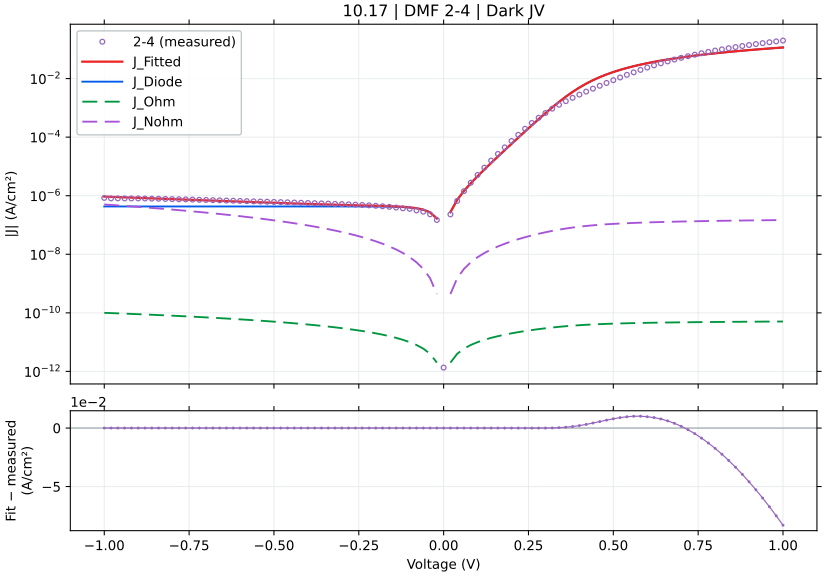

The file beside this chart, header and first rows:
voltage_V, J_measured_A_cm2_signed, J_fitted_A_cm2_signed, J_diode_A_cm2_signed, J_ohmic_A_cm2_signed, J_nonohmic_A_cm2_signed, relative_error_pct, J_held_out_A_cm2_signed, J_fit_minus_measured_A_cm2
-1.0, -8.423556e-07, -9.313082127388442e-07, -4.292428934716147e-07, -9.999961737783411e-11, -5.019653196498517e-07, 10.56, -9.350180749165187e-07, -8.895261273884425e-08
-0.98, -8.122644e-07, -9.133802185079203e-07, -4.2924289346636825e-07, -9.799962473117413e-11, -4.840393254168209e-07, 12.45, -9.137613575451304e-07, -1.0111581850792031e-07
-0.96, -8.121067e-07, -8.957425283287422e-07, -4.292428934577737e-07, -9.599963196014487e-11, -4.6640363523900834e-07, 10.3, -8.947983081420285e-07, -8.363582832874225e-08
-0.94, -8.104889e-07, -8.783963420005958e-07, -4.2924289344369445e-07, -9.399963906423235e-11, -4.490594489178371e-07, 8.379, -8.815627694719813e-07, -6.79074420005958e-08
-0.92, -8.083133e-07, -8.613428897023731e-07, -4.292428934206305e-07, -9.199964604290952e-11, -4.320079966356997e-07, 6.561, -8.617717953171841e-07, -5.30295897023731e-08
-0.9, -8.081756e-07, -8.445834334326651e-07, -4.29242893382848e-07, -8.999965289563573e-11, -4.152505403969215e-07, 4.505, -8.435140421403741e-07, -3.640783343266519e-08
-0.88, -8.019378e-07, -8.281192685509119e-07, -4.292428933209545e-07, -8.799965962185604e-11, -3.987883755703355e-07, 3.265, -8.307693251409049e-07, -2.6181468550911888e-08
-0.86, -7.937267e-07, -8.119517254288713e-07, -4.2924289321956323e-07, -8.599966622100051e-11, -3.8262283254308706e-07, 2.296, -8.12425968190237e-07, -1.822502542887134e-08
-0.84, -7.871689e-07, -7.960821712226011e-07, -4.2924289305346844e-07, -8.399967269248341e-11, -3.667552784964402e-07, 1.132, -7.948941126073976e-07, -8.913271222601104e-09
-0.82, -7.753044e-07, -7.805120117760919e-07, -4.292428927813792e-07, -8.19996790357025e-11, -3.511871193156769e-07, 0.6717, -7.826731210217884e-07, -5.207611776091868e-09
-0.8, -7.650311e-07, -7.652426936686081e-07, -4.2924289233565444e-07, -7.999968525003805e-11, -3.3591980164770357e-07, 0.02766, -7.657598111908535e-07, -2.1159366860803256e-10
-0.78, -7.561178e-07, -7.502757064185518e-07, -4.292428916054875e-07, -7.79996913348519e-11, -3.209548151217295e-07, 0.7726, -7.489755747009029e-07, 5.8420935814482285e-09
-0.76, -7.4818e-07, -7.356125848570662e-07, -4.2924289040935964e-07, -7.599969728948652e-11, -3.0629369475041707e-07, 1.68, -7.373125607608526e-07, 1.2567415142933798e-08
-0.74, -7.3794e-07, -7.212549116842812e-07, -4.292428884499147e-07, -7.399970311326388e-11, -2.9193802353125317e-07, 2.261, -7.218124058371511e-07, 1.668508831571882e-08
-0.72, -7.238822e-07, -7.072043202194923e-07, -4.2924288524003684e-07, -7.199970880548424e-11, -2.7788943527064997e-07, 2.304, -7.057988082040274e-07, 1.6677879780507717e-08
-0.7, -7.160644e-07, -6.934624973526127e-07, -4.2924287998175344e-07, -6.999971436542494e-11, -2.6414961765649387e-07, 3.156, -6.947295803084765e-07, 2.2601902647387303e-08
-0.68, -7.048556e-07, -6.800311866963012e-07, -4.2924287136786036e-07, -6.799971979233899e-11, -2.5072031560864854e-07, 3.522, -6.806265206171227e-07, 2.4824413303698793e-08
-0.66, -6.947822e-07, -6.669121919234162e-07, -4.292428572569519e-07, -6.599972508545365e-11, -2.3760333494137895e-07, 4.011, -6.654081006734457e-07, 2.787000807658377e-08
-0.64, -6.836733e-07, -6.541073802482773e-07, -4.2924283414106853e-07, -6.3999730243969e-11, -2.248005463769649e-07, 4.325, -6.549702794533568e-07, 2.956591975172272e-08
-0.62, -6.744778e-07, -6.416186859649609e-07, -4.2924279627362163e-07, -6.199973526705637e-11, -2.1231388995607224e-07, 4.872, -6.42249281629716e-07, 3.285911403503906e-08
-0.6, -6.628289e-07, -6.29448113878968e-07, -4.29242734240795e-07, -5.99997401538569e-11, -2.001453798980191e-07, 5.036, -6.278523645876091e-07, 3.338078612103205e-08
-0.58, -6.526333e-07, -6.175977423393469e-07, -4.292426326212766e-07, -5.799974490348018e-11, -1.8829710997316677e-07, 5.368, -6.180856863360563e-07, 3.503555766065309e-08
-0.56, -6.412911e-07, -6.060697253627412e-07, -4.292424661525306e-07, -5.599974951500341e-11, -1.7677125946069564e-07, 5.492, -6.067329649868694e-07, 3.522137463725881e-08
-0.54, -6.322067e-07, -5.948662929829918e-07, -4.292421934505457e-07, -5.399975398747124e-11, -1.655700997784587e-07, 5.906, -5.931859427065414e-07, 3.734040701700819e-08
-0.52, -6.225267e-07, -5.839897483682033e-07, -4.292417467217935e-07, -5.199975831989694e-11, -1.546960018880899e-07, 6.19, -5.841325455000253e-07, 3.853695163179672e-08
-0.5, -6.128622e-07, -5.734424592712111e-07, -4.2924101490979335e-07, -4.999976251126615e-11, -1.441514445989065e-07, 6.432, -5.741357034129386e-07, 3.941974072878887e-08
-0.48, -6.042378e-07, -5.632268397725737e-07, -4.292398160865253e-07, -4.799976656054465e-11, -1.3393902391948782e-07, 6.787, -5.614691064306167e-07, 4.101096022742629e-08
-0.46, -5.9448e-07, -5.533453156332902e-07, -4.2923785222520725e-07, -4.5999770466693246e-11, -1.2406146363761633e-07, 6.919, -5.531734253986231e-07, 4.113468436670973e-08
-0.44, -5.8462e-07, -5.438002622347047e-07, -4.2923463511096017e-07, -4.3999774228694264e-11, -1.1452162734951578e-07, 6.982, -5.445209328242027e-07, 4.081973776529534e-08
-0.42, -5.7478e-07, -5.345938969593693e-07, -4.2922936497077346e-07, -4.1999777845597774e-11, -1.0532253221075029e-07, 6.992, -5.327662139658748e-07, 4.0186103040630625e-08
-0.4, -5.649089e-07, -5.257280961790433e-07, -4.2922073165020635e-07, -3.9999781316599916e-11, -9.646736474752038e-08, 6.936, -5.252727092790494e-07, 3.9180803820956626e-08
-0.38, -5.554911e-07, -5.172040878477482e-07, -4.292065889093906e-07, -3.799978464117462e-11, -8.795949915371641e-08, 6.892, -5.179499887772618e-07, 3.8287012152251864e-08
-0.36, -5.454556e-07, -5.090219392696963e-07, -4.2918342086837357e-07, -3.599978781929305e-11, -7.98025186135035e-08, 6.679, -5.071321214612442e-07, 3.643366073030366e-08
-0.34, -5.371756e-07, -5.011797080933866e-07, -4.291454679601871e-07, -3.3999790851787336e-11, -7.200024034234768e-08, 6.701, -5.004728301609026e-07, 3.599589190661343e-08
-0.32, -5.270289e-07, -4.936720401447881e-07, -4.290832951036895e-07, -3.199979374095125e-11, -6.455674524735771e-08, 6.329, -4.94442496979174e-07, 3.335685985521186e-08
-0.3, -5.167822e-07, -4.864878593354645e-07, -4.289814461441528e-07, -2.999979649152991e-11, -5.7476413394820176e-08, 5.862, -4.845447148567247e-07, 3.0294340664535525e-08
-0.28, -5.066711e-07, -4.796065681311277e-07, -4.2881460145597456e-07, -2.799979911234752e-11, -5.076396687604079e-08, 5.342, -4.786811542594878e-07, 2.706453186887232e-08
-0.26, -4.950289e-07, -4.729918055309337e-07, -4.285412834886959e-07, -2.5999801618981503e-11, -4.4424522240618776e-08, 4.452, -4.737913920092943e-07, 2.2037094469066356e-08
-0.24, -4.834089e-07, -4.665812007760393e-07, -4.280935454582345e-07, -2.399980403815214e-11, -3.846365551376664e-08, 3.481, -4.645969682292187e-07, 1.682769922396069e-08
-0.22, -4.688089e-07, -4.602695636965645e-07, -4.273600798009218e-07, -2.1999806414924e-11, -3.288748408922779e-08, 1.821, -4.591602879315733e-07, 8.539336303435494e-09
-0.2, -4.527889e-07, -4.538813187508602e-07, -4.261585471772649e-07, -1.9999808824515464e-11, -2.7702771764770745e-08, 0.2413, -4.547304463601753e-07, -1.0924187508601928e-09
-0.18, -4.351667e-07, -4.4712531325242413e-07, -4.241902470863915e-07, -1.7999811391659373e-11, -2.291706635464093e-08, 2.748, -4.4512560708978826e-07, -1.1958613252424137e-08
-0.16, -4.161222e-07, -4.3952074581652537e-07, -4.209658614015795e-07, -1.5999814322336037e-11, -1.853888460062354e-08, 5.623, -4.3826974460151684e-07, -2.339854581652539e-08
-0.14, -3.9424e-07, -4.302757793893608e-07, -4.1568381120730044e-07, -1.3999817955776682e-11, -1.4577968364104575e-08, 9.141, -4.3123149131675796e-07, -3.603577938936081e-08
-0.12, -3.712822e-07, -4.180886410172138e-07, -4.0703098791435184e-07, -1.1999822849674374e-11, -1.104565328001224e-08, 12.61, -4.161532522311339e-07, -4.680644101721376e-08
-0.1, -3.561511e-07, -4.0082174963683055e-07, -3.928563243917476e-07, -9.999829919791062e-12, -7.955425415163187e-09, 12.54, -3.9951638302988997e-07, -4.4670649636830565e-08
-0.08, -3.148022e-07, -3.749678834281528e-07, -3.69636066676921e-07, -7.999840668657031e-12, -5.323816910563128e-09, 19.11, -3.761012038951501e-07, -6.016568342815276e-08
-0.06, -2.848756e-07, -3.3477582143488494e-07, -3.315978418978744e-07, -5.999857560155131e-12, -3.171979679450392e-09, 17.52, -3.3320587411573294e-07, -4.9900221434884924e-08
-0.04, -2.3172e-07, -2.70818684289957e-07, -2.6928584403608483e-07, -3.9998846328584795e-12, -1.528840369239309e-09, 16.87, -2.698155749826241e-07, -3.909868428995697e-08
-0.02, -1.486444e-07, -1.6765169196982616e-07, -1.672106533952134e-07, -1.9999285034713954e-12, -4.3903864610928423e-10, 12.79, -1.6844370395040205e-07, -1.9007291969826152e-08
0.0, 1.349995e-12, 0.0, 0.0, 0.0, 0.0, , 0.0, -1.349995e-12
0.02, 2.298422e-07, 2.743458891039506e-07, 2.739048686367048e-07, 1.9998827945681906e-12, 4.3902058445124835e-10, 19.36, 2.7318266504133187e-07, 4.4503689103950606e-08
0.04, 6.666644e-07, 7.24102955968694e-07, 7.22570249509918e-07, 3.99969044116432e-12, 1.528706768334866e-09, 8.616, 7.296398945936079e-07, 5.7438555968693947e-08
0.06, 1.4314e-06, 1.4606408972864736e-06, 1.457463377212411e-06, 5.999375227852565e-12, 3.171520698834758e-09, 2.043, 1.4542177489060447e-06, 2.9240897286473624e-08
0.08, 2.787224e-06, 2.6664188302444638e-06, 2.661088190356329e-06, 7.99885898725035e-12, 5.3226410291475564e-09, 4.334, 2.653211533321814e-06, -1.2080516975553622e-07
0.1, 5.121624e-06, 4.640117678162415e-06, 4.632154855285135e-06, 9.998013761345149e-12, 7.952824863518973e-09, 9.401, 4.694654430421463e-06, -4.815063218375851e-07
0.12, 9.076069e-06, 7.870353129270165e-06, 7.85930076857365e-06, 1.1996630222096654e-11, 1.104036406629161e-08, 13.28, 7.838004789238411e-06, -1.2057158707298344e-06
0.14, 1.583907e-05, 1.3155706958913397e-05, 1.3141125212914364e-05, 1.3994366248770556e-11, 1.4567751632784912e-08, 16.94, 1.3078754440876892e-05, -2.683363041086603e-06
0.16, 2.673996e-05, 2.179940879209269e-05, 2.1780872997812503e-05, 1.5990663524247617e-11, 1.851980361666415e-08, 18.48, 2.216095488856823e-05, -4.940551207907307e-06
0.18, 4.467751e-05, 3.5923072126440035e-05, 3.590017189403627e-05, 1.7984613127249943e-11, 2.288224779063889e-08, 19.59, 3.5788902435003193e-05, -8.754437873559966e-06
... 41 more rows
